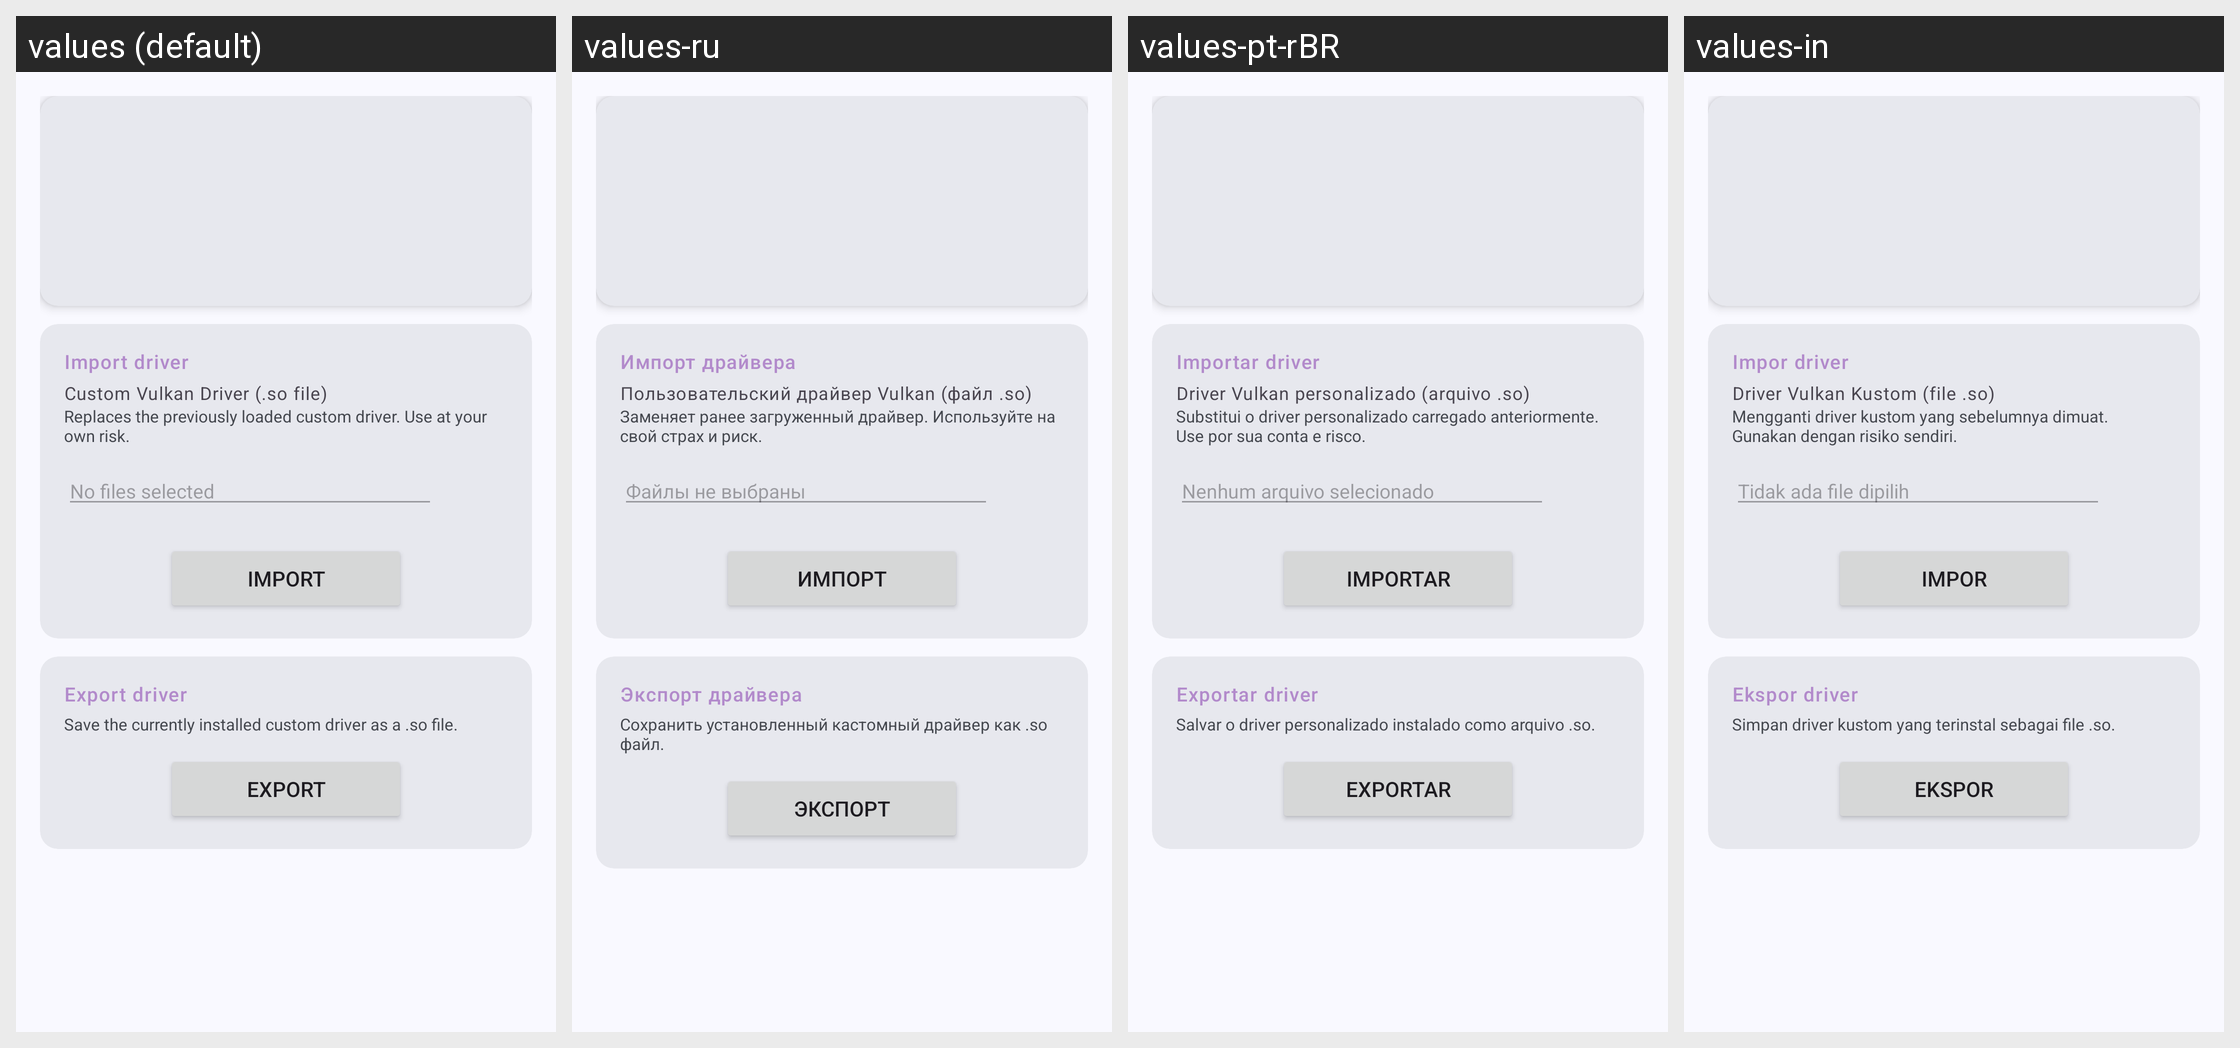

Strings drawn on this Android screen and how each of the app's shown locales translates them:
Android screen res/layout/fragment_install_driver.xml rendered under 4 locales, left to right: values (default), values-ru, values-pt-rBR, values-in. Device: Nexus 5 (rendered at 1080×1920; each locale shown at half size, 540×960, under a caption strip naming it); theme AppTheme.
Other locales in the repository, not shown: values-zh-rCN.
Strings drawn on this screen, with the default value and each locale's value (text and hints the layout hard-codes, and strings that could not be matched under every locale, appear in the picture but are not listed):

install_driver_group_import
  values: Import driver
  values-ru: Импорт драйвера
  values-pt-rBR: Importar driver
  values-in: Impor driver

install_driver_so_label
  values: Custom Vulkan Driver (.so file)
  values-ru: Пользовательский драйвер Vulkan (файл .so)
  values-pt-rBR: Driver Vulkan personalizado (arquivo .so)
  values-in: Driver Vulkan Kustom (file .so)

install_driver_warning
  values: Replaces the previously loaded custom driver. Use at your own risk.
  values-ru: Заменяет ранее загруженный драйвер. Используйте на свой страх и риск.
  values-pt-rBR: Substitui o driver personalizado carregado anteriormente. Use por sua conta e risco.
  values-in: Mengganti driver kustom yang sebelumnya dimuat. Gunakan dengan risiko sendiri.

game_instance_no_file_selected
  values: No files selected
  values-ru: Файлы не выбраны
  values-pt-rBR: Nenhum arquivo selecionado
  values-in: Tidak ada file dipilih

install_driver_import
  values: Import
  values-ru: Импорт
  values-pt-rBR: Importar
  values-in: Impor

install_driver_group_export
  values: Export driver
  values-ru: Экспорт драйвера
  values-pt-rBR: Exportar driver
  values-in: Ekspor driver

install_driver_export_hint
  values: Save the currently installed custom driver as a .so file.
  values-ru: Сохранить установленный кастомный драйвер как .so файл.
  values-pt-rBR: Salvar o driver personalizado instalado como arquivo .so.
  values-in: Simpan driver kustom yang terinstal sebagai file .so.

install_driver_export
  values: Export
  values-ru: Экспорт
  values-pt-rBR: Exportar
  values-in: Ekspor
